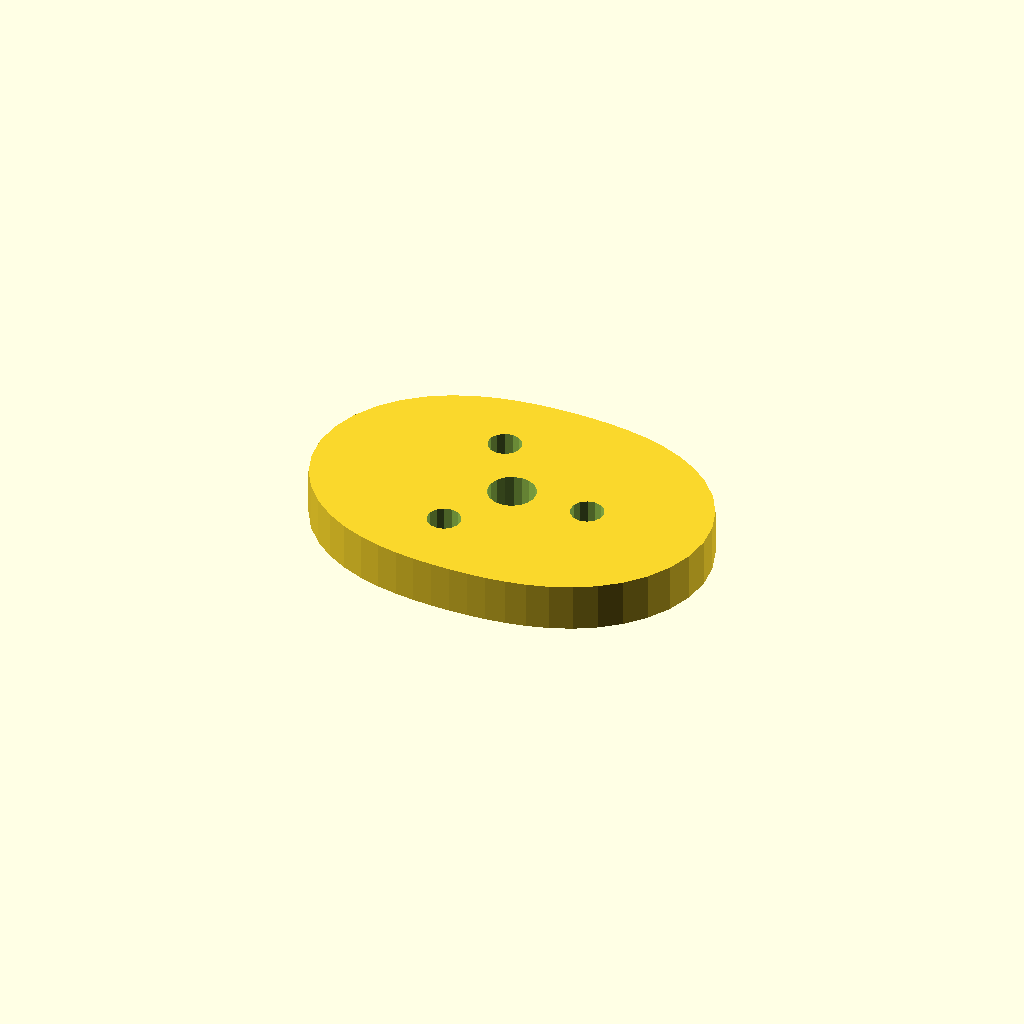
Cell 1: rendered with the file's own defaults.
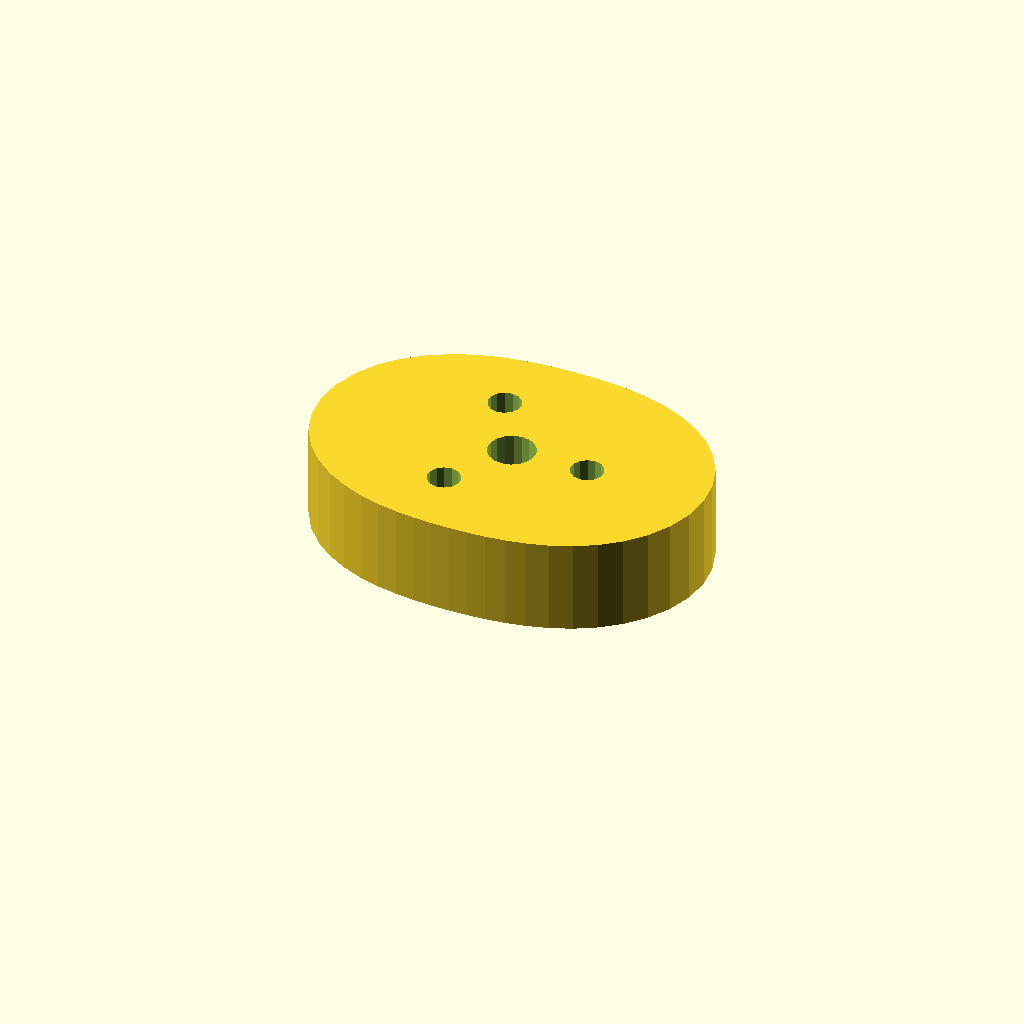
Cell 2: plate_t = 20 (everything else at default).
One fixed orthographic camera (rotation 55°, 0°, 25°; colour scheme Cornfield) for every cell.
The OpenSCAD source (optional_data/data/sketch4/camplates/part_0197.scad):
$fn = 32;

// ----------------------------------------------------------------------
// Cam plate: double_lobe cam, base R28
// ----------------------------------------------------------------------

// --- parameters (mm) ---
base_r = 28;              // base circle radius
lobe_h = 14;              // cam lobe rise
bore_r = 5;               // shaft bore radius
plate_t = 10;             // plate thickness, Z (extrusion height)
ring_r = 16.5;            // lightening ring radius
bolt_r = 3.5;             // lightening hole radius
fit_tol = 0.05;           // declared fit tolerance (prompt contract)
free_tol = 0.2;           // declared free tolerance (prompt contract)

profile = [[84, 29.75], [83.405, 35.201], [81.671, 40.38], [78.943, 45.052], [75.437, 49.055], [71.395, 52.306], [67.058, 54.808], [62.626, 56.63], [58.242, 57.882], [53.988, 58.691], [49.884, 59.173], [45.907, 59.423], [42, 59.5], [38.093, 59.423], [34.116, 59.173], [30.012, 58.691], [25.758, 57.882], [21.374, 56.63], [16.942, 54.808], [12.605, 52.306], [8.563, 49.055], [5.057, 45.052], [2.329, 40.38], [0.595, 35.201], [0, 29.75], [0.595, 24.299], [2.329, 19.12], [5.057, 14.448], [8.563, 10.445], [12.605, 7.194], [16.942, 4.692], [21.374, 2.87], [25.758, 1.618], [30.012, 0.809], [34.116, 0.327], [38.093, 0.077], [42, 0], [45.907, 0.077], [49.884, 0.327], [53.988, 0.809], [58.242, 1.618], [62.626, 2.87], [67.058, 4.692], [71.395, 7.194], [75.437, 10.445], [78.943, 14.448], [81.671, 19.12], [83.405, 24.299]];  // primary outline, 48 points, counter clockwise
void_1 = [[46.908, 30.704], [46.286, 32.325], [45.147, 33.636], [43.628, 34.478], [41.913, 34.749], [40.208, 34.418], [38.72, 33.524], [37.627, 32.174], [37.062, 30.532], [37.092, 28.796], [37.714, 27.175], [38.853, 25.864], [40.372, 25.022], [42.087, 24.751], [43.792, 25.082], [45.28, 25.976], [46.373, 27.326], [46.938, 28.968]];  // shaft bore, 18 points
void_2 = [[61.936, 30.418], [61.306, 31.842], [60.12, 32.853], [58.613, 33.248], [57.084, 32.951], [55.836, 32.02], [55.115, 30.639], [55.064, 29.082], [55.694, 27.658], [56.88, 26.647], [58.387, 26.252], [59.916, 26.549], [61.164, 27.48], [61.885, 28.861]];  // lightening hole 1, 14 points
void_3 = [[37.186, 44.707], [36.556, 46.132], [35.37, 47.142], [33.863, 47.538], [32.334, 47.24], [31.086, 46.309], [30.365, 44.928], [30.314, 43.372], [30.944, 41.947], [32.13, 40.937], [33.637, 40.541], [35.166, 40.838], [36.414, 41.77], [37.135, 43.15]];  // lightening hole 2, 14 points
void_4 = [[37.186, 16.128], [36.556, 17.553], [35.37, 18.563], [33.863, 18.959], [32.334, 18.662], [31.086, 17.73], [30.365, 16.35], [30.314, 14.793], [30.944, 13.368], [32.13, 12.358], [33.637, 11.962], [35.166, 12.26], [36.414, 13.191], [37.135, 14.572]];  // lightening hole 3, 14 points

// --- the one profile operation ---
difference() {
  linear_extrude(height = plate_t) polygon(points = profile);
  translate([0, 0, -1])
    linear_extrude(height = plate_t + 2) polygon(points = void_1);
  translate([0, 0, -1])
    linear_extrude(height = plate_t + 2) polygon(points = void_2);
  translate([0, 0, -1])
    linear_extrude(height = plate_t + 2) polygon(points = void_3);
  translate([0, 0, -1])
    linear_extrude(height = plate_t + 2) polygon(points = void_4);
}
Customizer parameters (derived from the source; name, type, default, range or options):
base_r: number, default 28
lobe_h: number, default 14
bore_r: number, default 5
plate_t: number, default 10
ring_r: number, default 16.5
bolt_r: number, default 3.5
fit_tol: number, default 0.05
free_tol: number, default 0.2
